Run: headless pygame with SDL's dummy video driver; simulated clock (each Clock.tick advances the game by its frame time, no real sleeping); random seed 0; keys injected as events and as key.get_pressed() state; no mouse input.
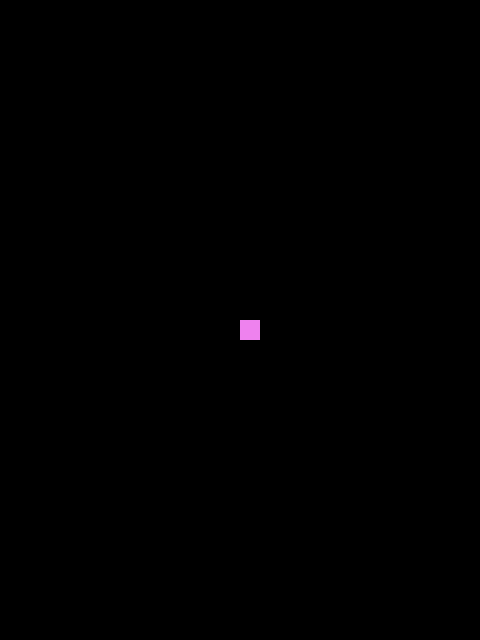
Frame 1 of 4 · flips 1–60 · no input
Frame 2 of 4 · flips 61–180 · tapped SPACE, RETURN · held RIGHT (→), D · screen unchanged from frame 1, image omitted
Frame 3 of 4 · flips 181–300 · held DOWN (↓), S · screen unchanged from frame 2, image omitted
Frame 4 of 4 · flips 301–420 · held LEFT (←), A, UP (↑), W · screen unchanged from frame 3, image omitted

The pygame program that drew these frames:

import pygame
import random

pygame.init()


def movePlayer(x, y, cellSize, dir, cola=[], alargarCola=False):
    cola.append(pygame.Rect(x, y, cellSize, cellSize))
    if dir == DIR_LEFT:
        x -= cellSize
    if dir == DIR_RIGHT:
        x += cellSize
    if dir == DIR_UP:
        y -= cellSize
    if dir == DIR_DOWN:
        y += cellSize
    return x, y, cola


def dibujarCola(cola, color, size, screen):
    for rect in cola:
        pygame.draw.rect(screen, color, rect)

def hayColisionCola(snake:pygame.Rect, cola=[]):
    for rect in cola:
        if snake.colliderect(rect):
            print(f"colision entre {snake} y {rect}")
            return True
    return False



DIR_LEFT = 'LEFT'
DIR_RIGHT = 'RIGHT'
DIR_UP = 'UP'
DIR_DOWN = 'DOWN'
BOARD_WIDTH = 640
BOAR_HEIGHT = 480
CELL_SIZE = 10


def getDirection():
    keys = pygame.key.get_pressed()

    if keys[pygame.K_LEFT]:
        return DIR_LEFT
    if keys[pygame.K_RIGHT]:
        return DIR_RIGHT
    if keys[pygame.K_UP]:
        return DIR_UP
    if keys[pygame.K_DOWN]:
        return DIR_DOWN


def initStage(width, height, screen, color):
    pygame.draw.rect(screen, color,
                     (0, 0, screen.get_width(), height))
    pygame.draw.rect(screen, color, (screen.get_width(
    ) - width, 0, screen.get_width() - width, screen.get_height()))
    pygame.draw.rect(screen, color, (0, screen.get_height(
    ) - height, screen.get_width(), height))
    pygame.draw.rect(screen, color,
                     (0, 0, width, screen.get_height()))


def wallCollision(x, y, wall_width, wall_height, screen):
    if x < wall_width:
        return True
    elif x > screen.get_width() - wall_width:
        return True
    elif y < wall_height:
        return True
    elif y > screen.get_height() - wall_height:
        return True
    else:
        return False


def aCoordenadasXY(PosX, PosY, step):
    return int(PosX/step), int(PosY/step)

def aCoordenadasAbsolutas(x, y, step):
    return x * step, y*step


def obtenerComidaRandom(cola=[]):
    randomX = random.randint(20, (BOARD_WIDTH/CELL_SIZE)-CELL_SIZE*2) * CELL_SIZE
    randomY = random.randint(20, (BOAR_HEIGHT/CELL_SIZE)-CELL_SIZE*2) * CELL_SIZE

    # TODO: hacer que no aparezca sobre la cola

    return pygame.Rect(randomX, randomY, CELL_SIZE, CELL_SIZE )

def init():
    screen = pygame.display.set_mode((BOAR_HEIGHT, BOARD_WIDTH))
    clock = pygame.time.Clock()
    SNAKE_COLOR = (255, 0, 0)
    SNAKE_DEATH_COLOR = (238, 130, 238)
    WALL_COLOR = (255, 255, 0)
    TAIL_COLOR = (255, 255, 0)
    FOOD_COLOR = (0,255,0)

    BG_COLOR = (0, 0, 0)
    PLAYER_WIDTH, PLAYER_HEIGHT = 10, 10
    WALL_WIDTH = PLAYER_WIDTH * 2
    WALL_HEIGHT = PLAYER_HEIGHT * 2
    STEP = PLAYER_WIDTH
    x, y = WALL_WIDTH, WALL_HEIGHT

    cola = []
    comida = obtenerComidaRandom()


    LAST_DIR = DIR_RIGHT
    currentDir = None

    salir = False
    gameover = False
    while not gameover:
        # Process player inputs.
        for event in pygame.event.get():
            if event.type == pygame.QUIT:
                gameover = True
                salir = True
                continue

        if getDirection() != None:
            LAST_DIR = getDirection()
            currentDir = getDirection()
        else:
            currentDir = LAST_DIR

        x, y, cola = movePlayer(x, y, STEP, currentDir, cola)
        snake = pygame.Rect(x, y, PLAYER_WIDTH, PLAYER_HEIGHT )
        # si hay comida genero nueva comida
        if snake.colliderect(comida):
            print(f"comiendo, nuevo largo de snake: {len(cola)}")
            comida = obtenerComidaRandom(cola)
        else: # sino hay comida, elimino el ultimo elemento de la cola
            cola.pop(0)

        

        screen.fill(BG_COLOR)  # Fill the display with a solid color

        initStage(WALL_WIDTH, WALL_HEIGHT, screen, WALL_COLOR)
        dibujarCola(cola, TAIL_COLOR, PLAYER_HEIGHT, screen)

        pygame.draw.rect(screen, SNAKE_COLOR, snake)
        pygame.draw.rect(screen, FOOD_COLOR, comida)

        if (wallCollision(x, y, WALL_WIDTH, WALL_HEIGHT, screen)) or hayColisionCola(snake, cola):
            gameover = True

        pygame.display.flip()  
        clock.tick(5)         


    # mostramos mensaje de game over
    while not salir:
        for event in pygame.event.get():
            if event.type == pygame.QUIT:
                salir = True
                continue
        screen.fill(BG_COLOR)  # Fill the display with a solid color
        pygame.draw.rect(screen, SNAKE_DEATH_COLOR,
                            (screen.get_width() / 2, screen.get_height() / 2, PLAYER_WIDTH * 2, PLAYER_HEIGHT * 2))

        pygame.display.flip()  
        clock.tick(5)         

    pygame.quit()




init()
